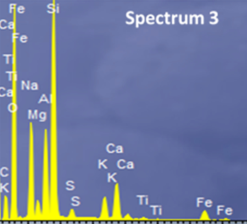

The table this chart was drawn from, first rows:
x, y, pixel_x, pixel_y, gap_before
0, 0, 631, 1217, 0
0.28, 0.18, 640, 1177, 0
0.53, 0.72, 647, 1056, 0
0.63, 0.05, 651, 1206, 0
1.04, 0.48, 663, 1109, 0
1.25, 0.33, 670, 1143, 0
1.49, 0.55, 678, 1094, 0
1.74, 1.0, 685, 993, 0
1.85, 0.05, 689, 1206, 0
2.31, 0.18, 703, 1177, 0
2.45, 0.03, 707, 1210, 0
3.31, 0.31, 734, 1148, 0
3.69, 0.37, 745, 1134, 0
4.01, 0.22, 755, 1168, 0
4.3, 0.04, 764, 1208, 0
6.4, 0.13, 830, 1188, 0
7.1, 0.04, 852, 1208, 0
7.8, 0, 878, 1217, 0
